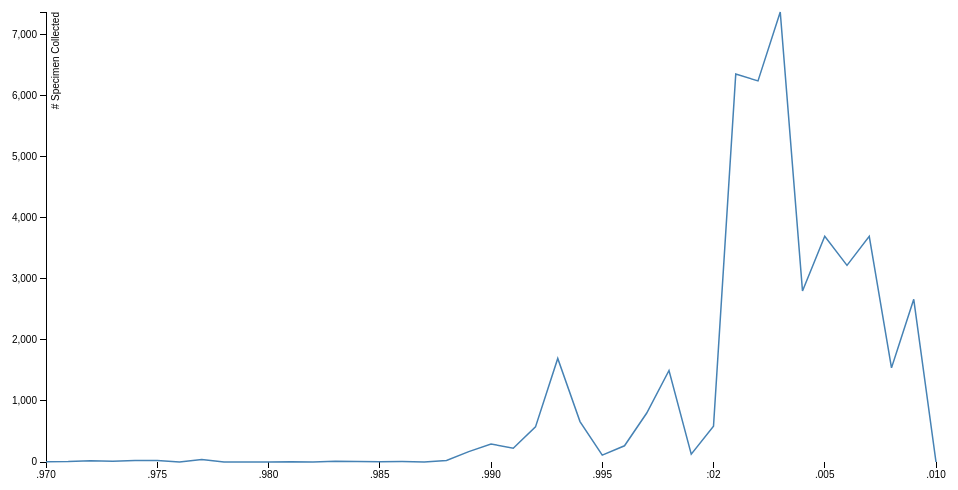
D3 v3 page, settled after 480 driven frames (8 s of simulated time); the page loaded 1 data file(s).



var margin = {top: 20, right: 20, bottom: 30, left: 50},
    width = 960 - margin.left - margin.right,
    height = 500 - margin.top - margin.bottom;

var parseDate = d3.time.format("%Y").parse;

var x = d3.time.scale()
    .range([0, width]);

var y = d3.scale.linear()
    .range([height, 0]);

var xAxis = d3.svg.axis()
    .scale(x)
    .orient("bottom");

var yAxis = d3.svg.axis()
    .scale(y)
    .orient("left");

var line = d3.svg.line()
    .x(function(d) { return x(d.year); })
    .y(function(d) { return y(d.count); });

var svg = d3.select("#chart").append("svg")
    .attr("width", width + margin.left + margin.right)
    .attr("height", height + margin.top + margin.bottom)
    .append("g")
    .attr("transform", "translate(" + margin.left + "," + margin.top + ")");

d3.json("specimen_count.json", function(error, data) {
  data.forEach(function(d) {
    d.year = d.year;
    d.count = d.count;
  });

  x.domain(d3.extent(data, function(d) { return d.year; }));
  y.domain(d3.extent(data, function(d) { return d.count; }));

  svg.append("g")
      .attr("class", "x axis")
      .attr("transform", "translate(0," + height + ")")
      .call(xAxis);

  svg.append("g")
      .attr("class", "y axis")
      .call(yAxis)
      .append("text")
      .attr("transform", "rotate(-90)")
      .attr("y", 6)
      .attr("dy", ".71em")
      .style("text-anchor", "end")
      .text("# Specimen Collected");

  svg.append("path")
      .datum(data)
      .attr("class", "line")
      .attr("d", line);
});



### data: specimen_count.json
[
 {
  "year": 1970,
  "count": 4
 },
 {
  "year": 1971,
  "count": 7
 },
 {
  "year": 1972,
  "count": 22
 },
 {
  "year": 1973,
  "count": 11
 },
 {
  "year": 1974,
  "count": 24
 },
 {
  "year": 1975,
  "count": 23
 },
 {
  "year": 1976,
  "count": 1
 },
 {
  "year": 1977,
  "count": 40
 },
 "... 33 more items"
]